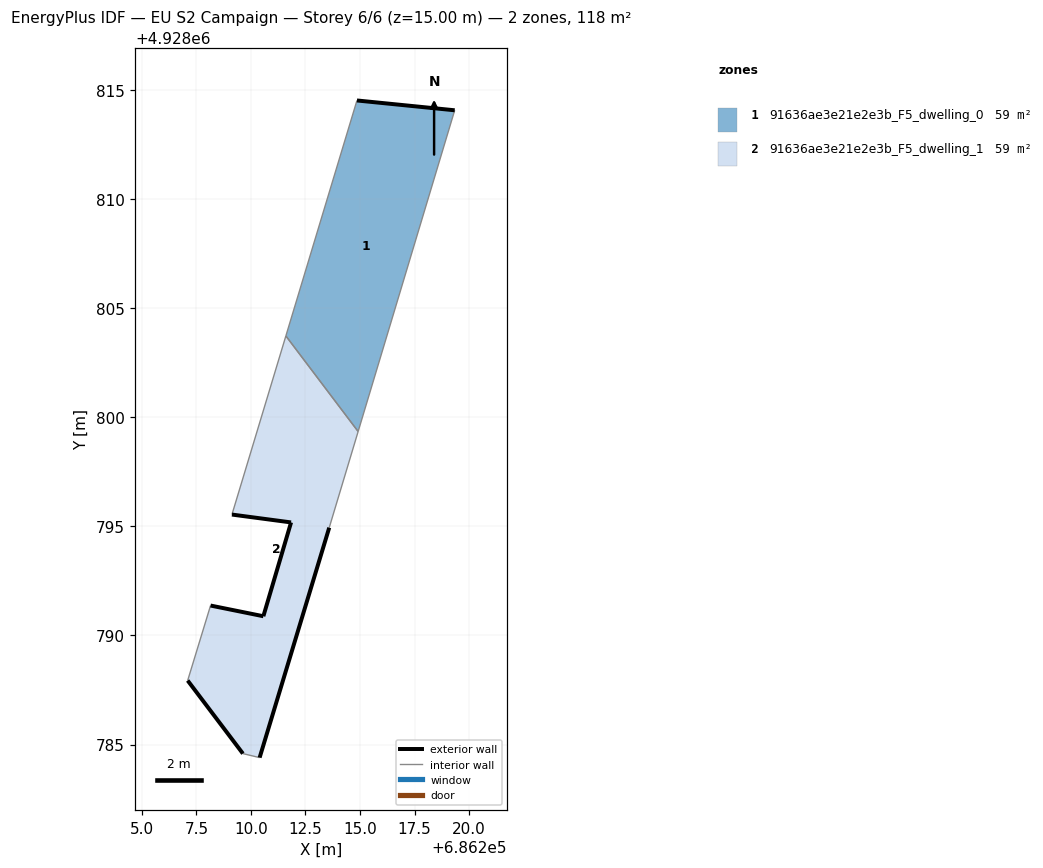
=== STOREY PLAN SPEC (per zone: floor XY polygon, exterior-wall plan segments, windows/doors) ===
zone 1: 91636ae3e21e2e3b_F5_dwelling_0  (59.0 m²)
  floor: (686214.91, 4928799.35) (686219.34, 4928814.07) (686214.86, 4928814.52) (686211.60, 4928803.73)
  exterior wall: (686214.86, 4928814.52) – (686219.34, 4928814.07)  [4.5 m]
  interior walls: 3
zone 2: 91636ae3e21e2e3b_F5_dwelling_1  (59.0 m²)
  floor: (686210.40, 4928784.40) (686213.59, 4928794.94) (686214.91, 4928799.35) (686211.60, 4928803.73) (686209.13, 4928795.54) (686211.84, 4928795.18) (686210.57, 4928790.88) (686208.15, 4928791.37) (686207.10, 4928787.93) (686209.63, 4928784.58)
  exterior wall: (686213.59, 4928794.94) – (686210.40, 4928784.40)  [11.0 m]
  exterior wall: (686209.63, 4928784.58) – (686207.10, 4928787.93)  [4.2 m]
  exterior wall: (686208.15, 4928791.37) – (686210.57, 4928790.88)  [2.5 m]
  exterior wall: (686210.57, 4928790.88) – (686211.84, 4928795.18)  [4.5 m]
  exterior wall: (686211.84, 4928795.18) – (686209.13, 4928795.54)  [2.7 m]
  interior walls: 5

=== DERIVED (storey summary) ===
Building: EU S2 Campaign
Storey: 6 of 6  (floor level z = 15.00 m)
Storey gross floor area: 118.0 m²
Zones on this storey: 2
  - 91636ae3e21e2e3b_F5_dwelling_0: floor 59.0 m²; exterior wall 4.5 m (13.5 m²); WWR 0.0%
  - 91636ae3e21e2e3b_F5_dwelling_1: floor 59.0 m²; exterior wall 24.9 m (74.7 m²); WWR 0.0%
Zone adjacency (shared interzone walls):
  - 91636ae3e21e2e3b_F5_dwelling_0 ↔ 91636ae3e21e2e3b_F5_dwelling_1